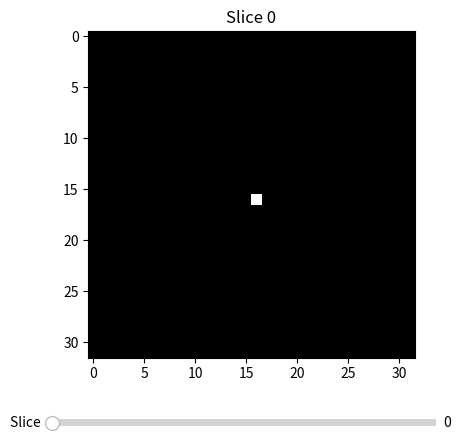

Here is the Python script that generated this plot:
import numpy as np
import matplotlib.pyplot as plt
from matplotlib.widgets import Slider


def view_slices(voxel_matrix, axis=2):
    def get_slice(idx):
        slice_obj = [slice(None), slice(None), slice(None)]
        slice_obj[axis] = idx
        return tuple(slice_obj)

    fig, ax = plt.subplots()
    plt.subplots_adjust(bottom=0.2)

    initial_slice = 0
    img = ax.imshow(voxel_matrix[get_slice(initial_slice)], cmap="gray", vmin=0, vmax=1)
    ax.set_title(f"Slice {initial_slice}")

    ax_slider = plt.axes([0.2, 0.05, 0.6, 0.03])
    slider = Slider(
        ax_slider,
        "Slice ",
        valmin=0,
        valmax=voxel_matrix.shape[axis] - 1,
        valinit=initial_slice,
        valstep=1,
    )

    def update(val):
        slice_idx = int(slider.val)
        img.set_data(voxel_matrix[get_slice(slice_idx)])
        ax.set_title(f"Slice {slice_idx}")
        fig.canvas.draw_idle()

    slider.on_changed(update)

    plt.show()


def view_observation_slices(voxel_matrix, axis=2):
    def get_slice(volume, idx):
        slice_obj = [slice(None), slice(None), slice(None)]
        slice_obj[axis] = idx
        return volume[tuple(slice_obj)]

    max_slices = voxel_matrix[0].shape[axis]

    fig, axes = plt.subplots(2, 2, figsize=(6, 8))
    plt.tight_layout()

    initial_slice = 0

    imgs = []
    volumes = [voxel_matrix[i] for i in range(4)]
    for ax, volume in zip(axes.flat, volumes):
        img = ax.imshow(get_slice(volume, initial_slice), cmap="gray", vmin=0, vmax=1)
        ax.set_xticks([])
        ax.set_yticks([])
        imgs.append(img)

    ax_slider = plt.axes([0.2, 0.05, 0.6, 0.03])
    slider = Slider(
        ax_slider,
        "Slice ",
        valmin=0,
        valmax=max_slices - 1,
        valinit=initial_slice,
        valstep=1,
    )
    plt.subplots_adjust(bottom=0.1)

    def update(val):
        slice_idx = int(slider.val)
        for ax, img, volume in zip(axes.flat, imgs, volumes):
            img.set_data(get_slice(volume, slice_idx))
        fig.canvas.draw_idle()

    slider.on_changed(update)

    plt.show()


if __name__ == "__main__":
    voxel_matrix = np.zeros((32, 32, 32))
    x, y, z = np.ogrid[-16:16, -16:16, -16:16]

    mask = x**2 + y**2 + z**2 <= 16**2
    voxel_matrix[mask] = 1

    view_slices(voxel_matrix)
